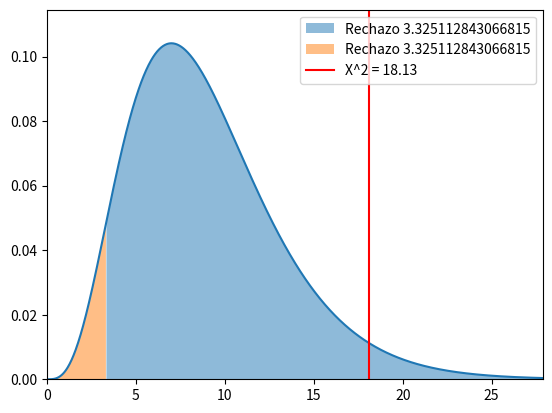

Write the Python code that produced this figure.
import numpy as np
import matplotlib.pyplot as plt
from scipy.stats import chi2

# definimos los parámetros de la distribución chi-cuadrado
df = 9

# definimos el nivel de significancia
alpha = 0.05

# definimos el rango de valores para la variable aleatoria
x = np.linspace(0, chi2.ppf(0.999, df), 1000)

# definimos la función de densidad de probabilidad de la distribución chi-cuadrado
pdf = chi2.pdf(x, df)

# Valor crítico de la chi-cuadrado a la izquierda
valor_critico = chi2.ppf(alpha, df)

# definimos los límites del área de rechazo
limite_izquierdo = x[x <= valor_critico]
limite_derecho = x[x >= valor_critico]

# creamos la figura y los ejes
fig, ax = plt.subplots()

# graficamos la función de densidad de probabilidad
ax.plot(x, pdf)

# sombrear el área de rechazo a la derecha del valor crítico
ax.fill_between(limite_derecho, 0, chi2.pdf(limite_derecho, df), alpha=0.5, label="Rechazo {}".format(valor_critico))

# sombrear el área de rechazo a la izquierda del valor crítico
ax.fill_between(limite_izquierdo, 0, chi2.pdf(limite_izquierdo, df), alpha=0.5, label="Rechazo {}".format(valor_critico))

# ajustamos los límites de los ejes
ax.set_xlim([0, chi2.ppf(0.999, df)])
ax.set_ylim([0, max(pdf)*1.1])

# Graficar la línea vertical
ax.axvline(x=18.13, color='red', label="X^2 = {}".format(18.13))

# mostramos la leyenda
ax.legend(loc="best")

# mostramos la figura
plt.show()